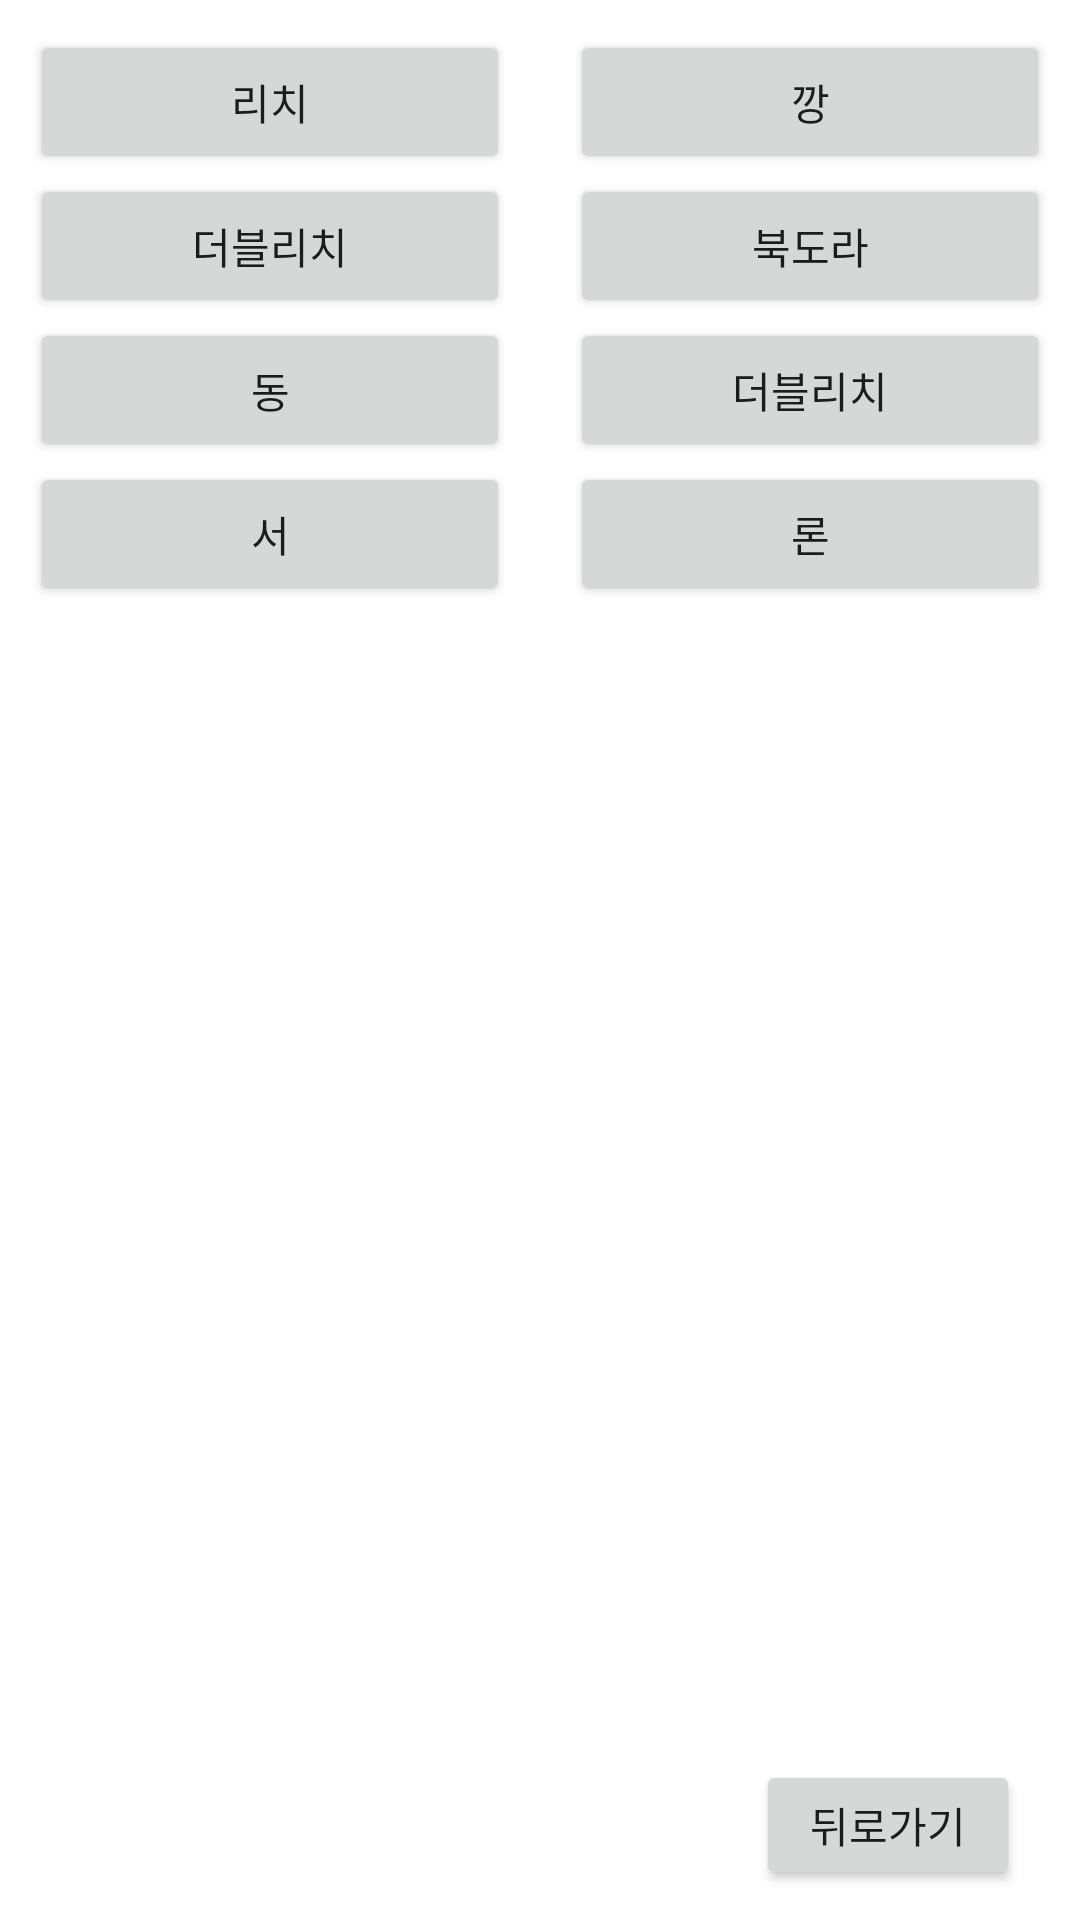

Reconstruct the res/layout file that produces this screen, plus the resources it refers to.
<!-- AndroidManifest.xml: application theme Theme.Majsoul_Soundboard -->
<!-- res/layout/ichihime_result.xml -->
<?xml version="1.0" encoding="utf-8"?>
<LinearLayout xmlns:android="http://schemas.android.com/apk/res/android"
    xmlns:app="http://schemas.android.com/apk/res-auto"
    xmlns:tools="http://schemas.android.com/tools"
    android:layout_width="match_parent"
    android:layout_height="match_parent"
    android:orientation="vertical">

    <LinearLayout
        android:layout_width="match_parent"
        android:layout_height="match_parent"
        android:layout_weight="1">

        <ScrollView
            android:layout_width="match_parent"
            android:layout_height="match_parent">

            <LinearLayout
                android:layout_width="match_parent"
                android:layout_height="wrap_content"
                android:orientation="horizontal">

                <LinearLayout
                    android:layout_width="match_parent"
                    android:layout_height="wrap_content"
                    android:layout_weight="1"
                    android:gravity="center_horizontal"
                    android:orientation="vertical">

                    <Button
                        android:id="@+id/richi"
                        android:layout_width="160dp"
                        android:layout_height="wrap_content"
                        android:layout_marginTop="10dp"
                        android:text="@string/richi" />

                    <Button
                        android:id="@+id/doublerichi"
                        android:layout_width="160dp"
                        android:layout_height="wrap_content"
                        android:text="@string/doublerichi" />

                    <Button
                        android:id="@+id/dong"
                        android:layout_width="160dp"
                        android:layout_height="wrap_content"
                        android:text="@string/dong" />

                    <Button
                        android:id="@+id/su"
                        android:layout_width="160dp"
                        android:layout_height="wrap_content"
                        android:text="@string/su" />

                </LinearLayout>

                <LinearLayout
                    android:layout_width="match_parent"
                    android:layout_height="wrap_content"
                    android:layout_weight="1"
                    android:gravity="center_horizontal"
                    android:orientation="vertical">

                    <Button
                        android:id="@+id/ippatsu"
                        android:layout_width="160dp"
                        android:layout_height="wrap_content"
                        android:layout_marginTop="10dp"
                        android:text="@string/kan" />

                    <Button
                        android:id="@+id/pinhu"
                        android:layout_width="160dp"
                        android:layout_height="wrap_content"
                        android:text="@string/pedora" />

                    <Button
                        android:id="@+id/doublerichi"
                        android:layout_width="160dp"
                        android:layout_height="wrap_content"
                        android:text="@string/doublerichi" />

                    <Button
                        android:id="@+id/ron"
                        android:layout_width="160dp"
                        android:layout_height="wrap_content"
                        android:text="@string/ron" />


                </LinearLayout>


            </LinearLayout>


        </ScrollView>

    </LinearLayout>

    <RelativeLayout
        android:layout_width="match_parent"
        android:layout_height="match_parent"
        android:layout_weight="11">

        <Button
            android:layout_width="wrap_content"
            android:layout_height="wrap_content"
            android:text="@string/back"
            android:layout_alignParentEnd="true"
            android:layout_alignParentBottom="true"
            android:layout_marginEnd="20dp"
            android:layout_marginBottom="10dp"/>

    </RelativeLayout>


</LinearLayout>
<!-- resources referenced by this layout -->
<resources>
  <string name="back">뒤로가기</string>
  <string name="dong">동</string>
  <string name="doublerichi">더블리치</string>
  <string name="kan">깡</string>
  <string name="pedora">북도라</string>
  <string name="richi">리치</string>
  <string name="ron">론</string>
  <string name="su">서</string>
  <style name="Theme.Majsoul_Soundboard" parent="Theme.MaterialComponents.DayNight.DarkActionBar">
          
          <item name="colorPrimary">@color/purple_500</item>
          <item name="colorPrimaryVariant">@color/purple_700</item>
          <item name="colorOnPrimary">@color/white</item>
          
          <item name="colorSecondary">@color/teal_200</item>
          <item name="colorSecondaryVariant">@color/teal_700</item>
          <item name="colorOnSecondary">@color/black</item>
          
          <item name="android:statusBarColor" tools:targetApi="l">?attr/colorPrimaryVariant</item>
          
          <item name="windowActionBar">false</item>
          <item name="windowNoTitle">true</item>
  
      </style>
  <!-- not gathered from this repository: default colours our renderer supplied (Android Studio template values) -->
  <color name="purple_500">#FF6200EE</color>
  <color name="purple_700">#FF3700B3</color>
  <color name="teal_200">#FF03DAC5</color>
  <color name="teal_700">#FF018786</color>
  <color name="black">#FF000000</color>
  <color name="white">#FFFFFFFF</color>
</resources>
